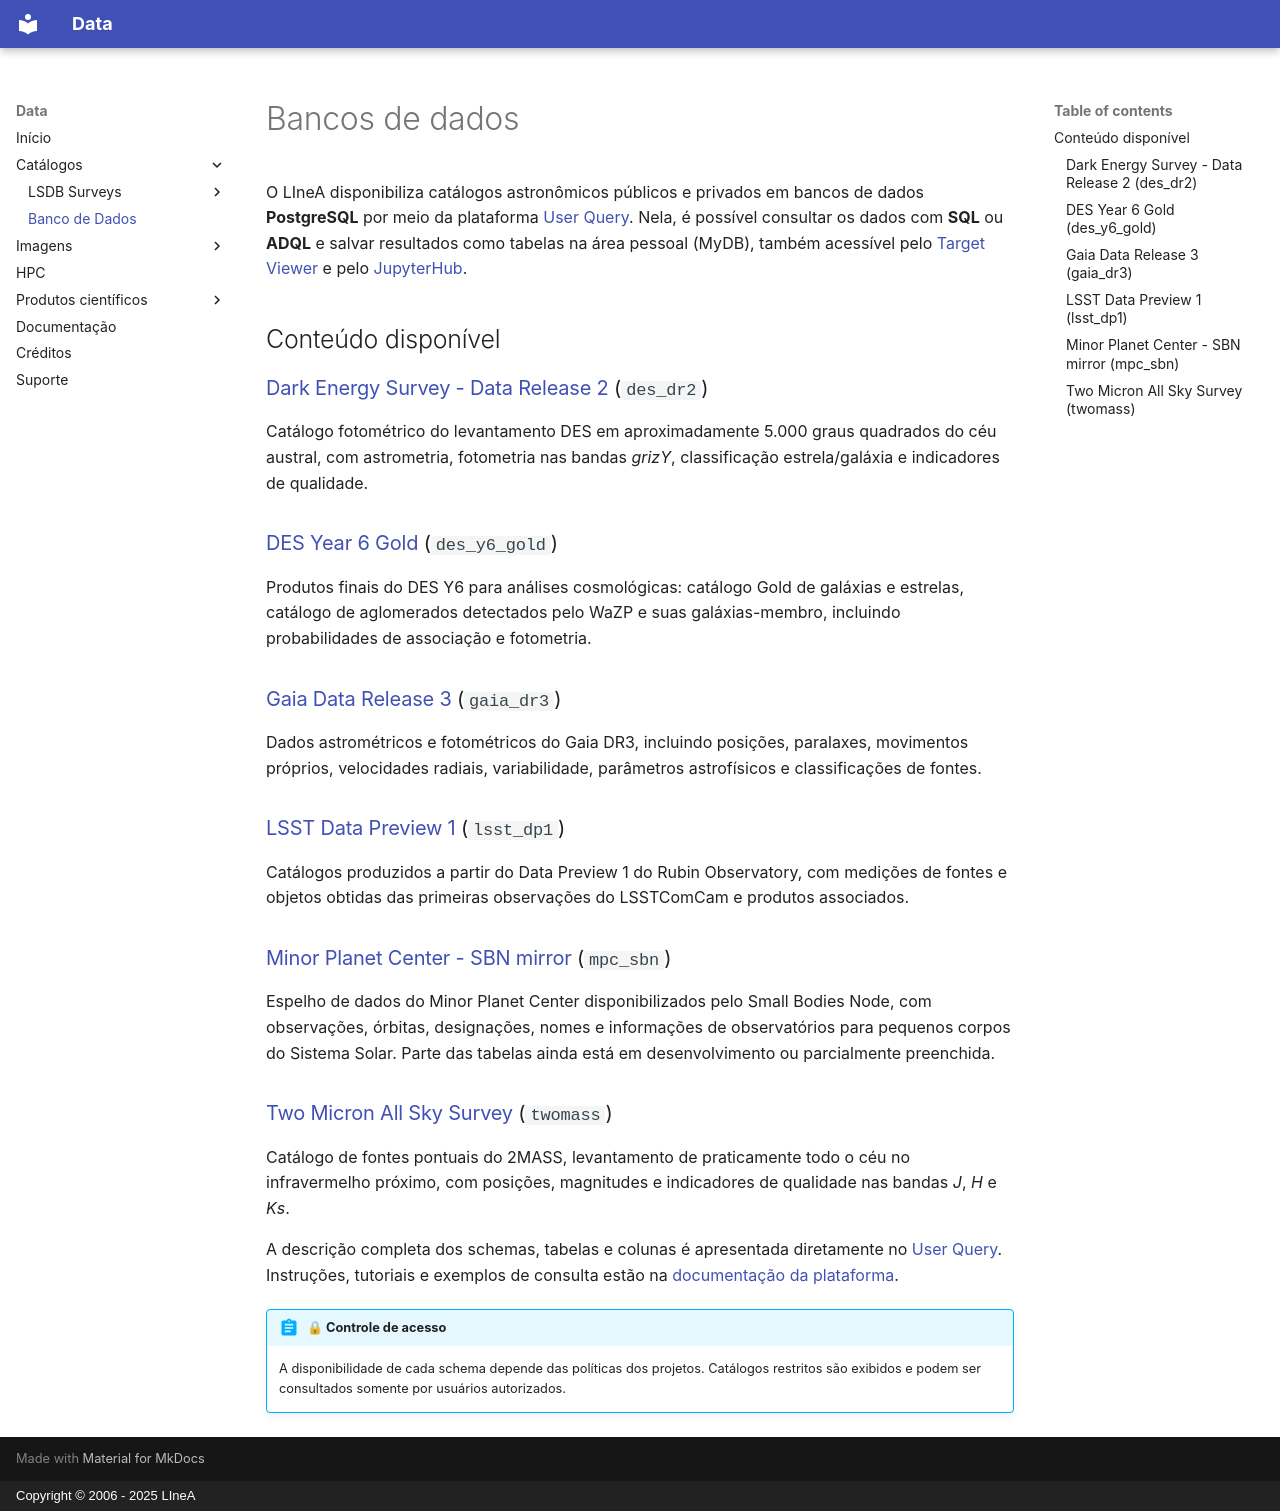

repository: linea-it/lsdb-at-linea · page: pt/database/index.html · generator: mkdocs · copyright: Copyright © 2006 - 2025 LIneA

# Bancos de dados

O LIneA disponibiliza catálogos astronômicos públicos e privados em bancos de dados **PostgreSQL** por meio da plataforma [User Query](https://userquery.linea.org.br/). Nela, é possível consultar os dados com **SQL** ou **ADQL** e salvar resultados como tabelas na área pessoal (MyDB), também acessível pelo [Target Viewer](https://target.linea.org.br/) e pelo [JupyterHub](https://jupyter.linea.org.br/).

## Conteúdo disponível

### [Dark Energy Survey - Data Release 2](https://userquery.linea.org.br/metadata/des_dr2/) (`des_dr2`)

Catálogo fotométrico do levantamento DES em aproximadamente 5.000 graus quadrados do céu austral, com astrometria, fotometria nas bandas *grizY*, classificação estrela/galáxia e indicadores de qualidade.

### [DES Year 6 Gold](https://userquery.linea.org.br/metadata/des_y6_gold/) (`des_y6_gold`)

Produtos finais do DES Y6 para análises cosmológicas: catálogo Gold de galáxias e estrelas, catálogo de aglomerados detectados pelo WaZP e suas galáxias-membro, incluindo probabilidades de associação e fotometria.

### [Gaia Data Release 3](https://userquery.linea.org.br/metadata/gaia_dr3/) (`gaia_dr3`)

Dados astrométricos e fotométricos do Gaia DR3, incluindo posições, paralaxes, movimentos próprios, velocidades radiais, variabilidade, parâmetros astrofísicos e classificações de fontes.

### [LSST Data Preview 1](https://userquery.linea.org.br/metadata/lsst_dp1/) (`lsst_dp1`)

Catálogos produzidos a partir do Data Preview 1 do Rubin Observatory, com medições de fontes e objetos obtidas das primeiras observações do LSSTComCam e produtos associados.

### [Minor Planet Center - SBN mirror](https://userquery.linea.org.br/metadata/mpc_sbn/) (`mpc_sbn`)

Espelho de dados do Minor Planet Center disponibilizados pelo Small Bodies Node, com observações, órbitas, designações, nomes e informações de observatórios para pequenos corpos do Sistema Solar. Parte das tabelas ainda está em desenvolvimento ou parcialmente preenchida.

### [Two Micron All Sky Survey](https://userquery.linea.org.br/metadata/twomass/) (`twomass`)

Catálogo de fontes pontuais do 2MASS, levantamento de praticamente todo o céu no infravermelho próximo, com posições, magnitudes e indicadores de qualidade nas bandas *J*, *H* e *Ks*.

A descrição completa dos schemas, tabelas e colunas é apresentada diretamente no [User Query](https://userquery.linea.org.br/). Instruções, tutoriais e exemplos de consulta estão na [documentação da plataforma](https://userquery.linea.org.br/cms/services/).

!!! abstract "🔒 Controle de acesso"
    A disponibilidade de cada schema depende das políticas dos projetos. Catálogos restritos são exibidos e podem ser consultados somente por usuários autorizados.
